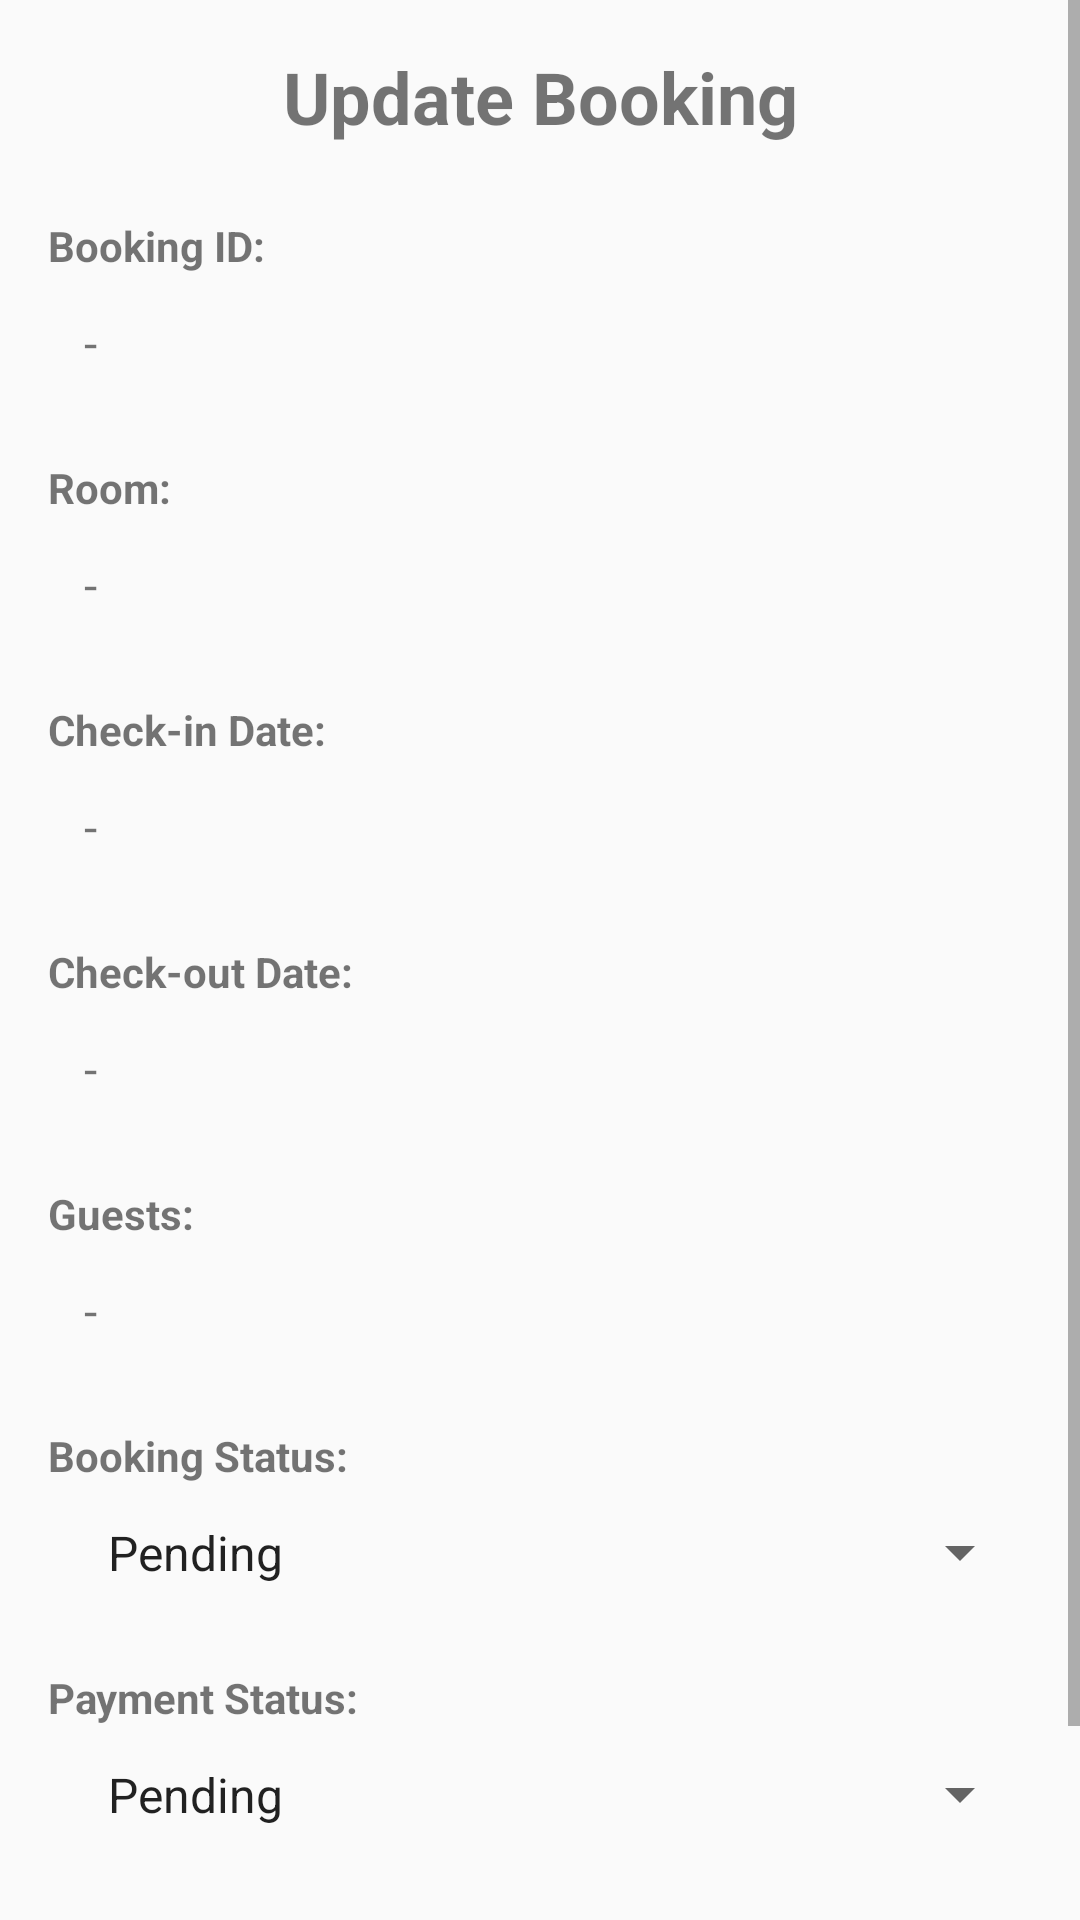

This screen was rendered from an Android layout file. Write that file and the resources it references.
<!-- AndroidManifest.xml: application theme Theme.AppCompat.Light.DarkActionBar -->
<!-- res/layout/activity_update_booking.xml -->
<?xml version="1.0" encoding="utf-8"?>
<ScrollView xmlns:android="http://schemas.android.com/apk/res/android"
    xmlns:app="http://schemas.android.com/apk/res-auto"
    xmlns:tools="http://schemas.android.com/tools"
    android:id="@+id/main"
    android:layout_width="match_parent"
    android:layout_height="match_parent"
    tools:context=".UpdateBookingActivity">

    <LinearLayout
        android:layout_width="match_parent"
        android:layout_height="wrap_content"
        android:orientation="vertical"
        android:padding="16dp">

        <TextView
            android:layout_width="match_parent"
            android:layout_height="wrap_content"
            android:text="Update Booking"
            android:textSize="24sp"
            android:textStyle="bold"
            android:gravity="center"
            android:paddingBottom="24dp"/>

        <TextView
            android:layout_width="wrap_content"
            android:layout_height="wrap_content"
            android:text="Booking ID:"
            android:textStyle="bold"/>

        <TextView
            android:id="@+id/tvBookingId"
            android:layout_width="match_parent"
            android:layout_height="wrap_content"
            android:text="-"
            android:textSize="16sp"
            android:padding="12dp"/>

        <TextView
            android:layout_width="wrap_content"
            android:layout_height="wrap_content"
            android:text="Room:"
            android:textStyle="bold"
            android:layout_marginTop="16dp"/>

        <TextView
            android:id="@+id/tvRoomInfo"
            android:layout_width="match_parent"
            android:layout_height="wrap_content"
            android:text="-"
            android:textSize="16sp"
            android:padding="12dp"/>

        <TextView
            android:layout_width="wrap_content"
            android:layout_height="wrap_content"
            android:text="Check-in Date:"
            android:textStyle="bold"
            android:layout_marginTop="16dp"/>

        <TextView
            android:id="@+id/tvCheckInDate"
            android:layout_width="match_parent"
            android:layout_height="wrap_content"
            android:text="-"
            android:textSize="16sp"
            android:padding="12dp"/>

        <TextView
            android:layout_width="wrap_content"
            android:layout_height="wrap_content"
            android:text="Check-out Date:"
            android:textStyle="bold"
            android:layout_marginTop="16dp"/>

        <TextView
            android:id="@+id/tvCheckOutDate"
            android:layout_width="match_parent"
            android:layout_height="wrap_content"
            android:text="-"
            android:textSize="16sp"
            android:padding="12dp"/>

        <TextView
            android:layout_width="wrap_content"
            android:layout_height="wrap_content"
            android:text="Guests:"
            android:textStyle="bold"
            android:layout_marginTop="16dp"/>

        <TextView
            android:id="@+id/tvGuests"
            android:layout_width="match_parent"
            android:layout_height="wrap_content"
            android:text="-"
            android:textSize="16sp"
            android:padding="12dp"/>

        <TextView
            android:layout_width="wrap_content"
            android:layout_height="wrap_content"
            android:text="Booking Status:"
            android:textStyle="bold"
            android:layout_marginTop="16dp"/>

        <Spinner
            android:id="@+id/spinnerBookingStatus"
            android:layout_width="match_parent"
            android:layout_height="wrap_content"
            android:padding="12dp"
            android:entries="@array/booking_status_array"/>

        <TextView
            android:layout_width="wrap_content"
            android:layout_height="wrap_content"
            android:text="Payment Status:"
            android:textStyle="bold"
            android:layout_marginTop="16dp"/>

        <Spinner
            android:id="@+id/spinnerPaymentStatus"
            android:layout_width="match_parent"
            android:layout_height="wrap_content"
            android:padding="12dp"
            android:entries="@array/payment_status_array"/>

        <Button
            android:id="@+id/btnUpdateBooking"
            android:layout_width="match_parent"
            android:layout_height="wrap_content"
            android:text="Update Booking"
            android:onClick="updateBooking"
            android:layout_marginTop="24dp"
            android:padding="16dp"/>

    </LinearLayout>

</ScrollView>
<!-- resources referenced by this layout -->
<resources>
  <string-array name="booking_status_array">
          <item>Pending</item>
          <item>Confirmed</item>
          <item>Cancelled</item>
          <item>Checked-in</item>
          <item>Checked-out</item>
      </string-array>
  <string-array name="payment_status_array">
          <item>Pending</item>
          <item>Paid</item>
          <item>Refunded</item>
      </string-array>
</resources>
